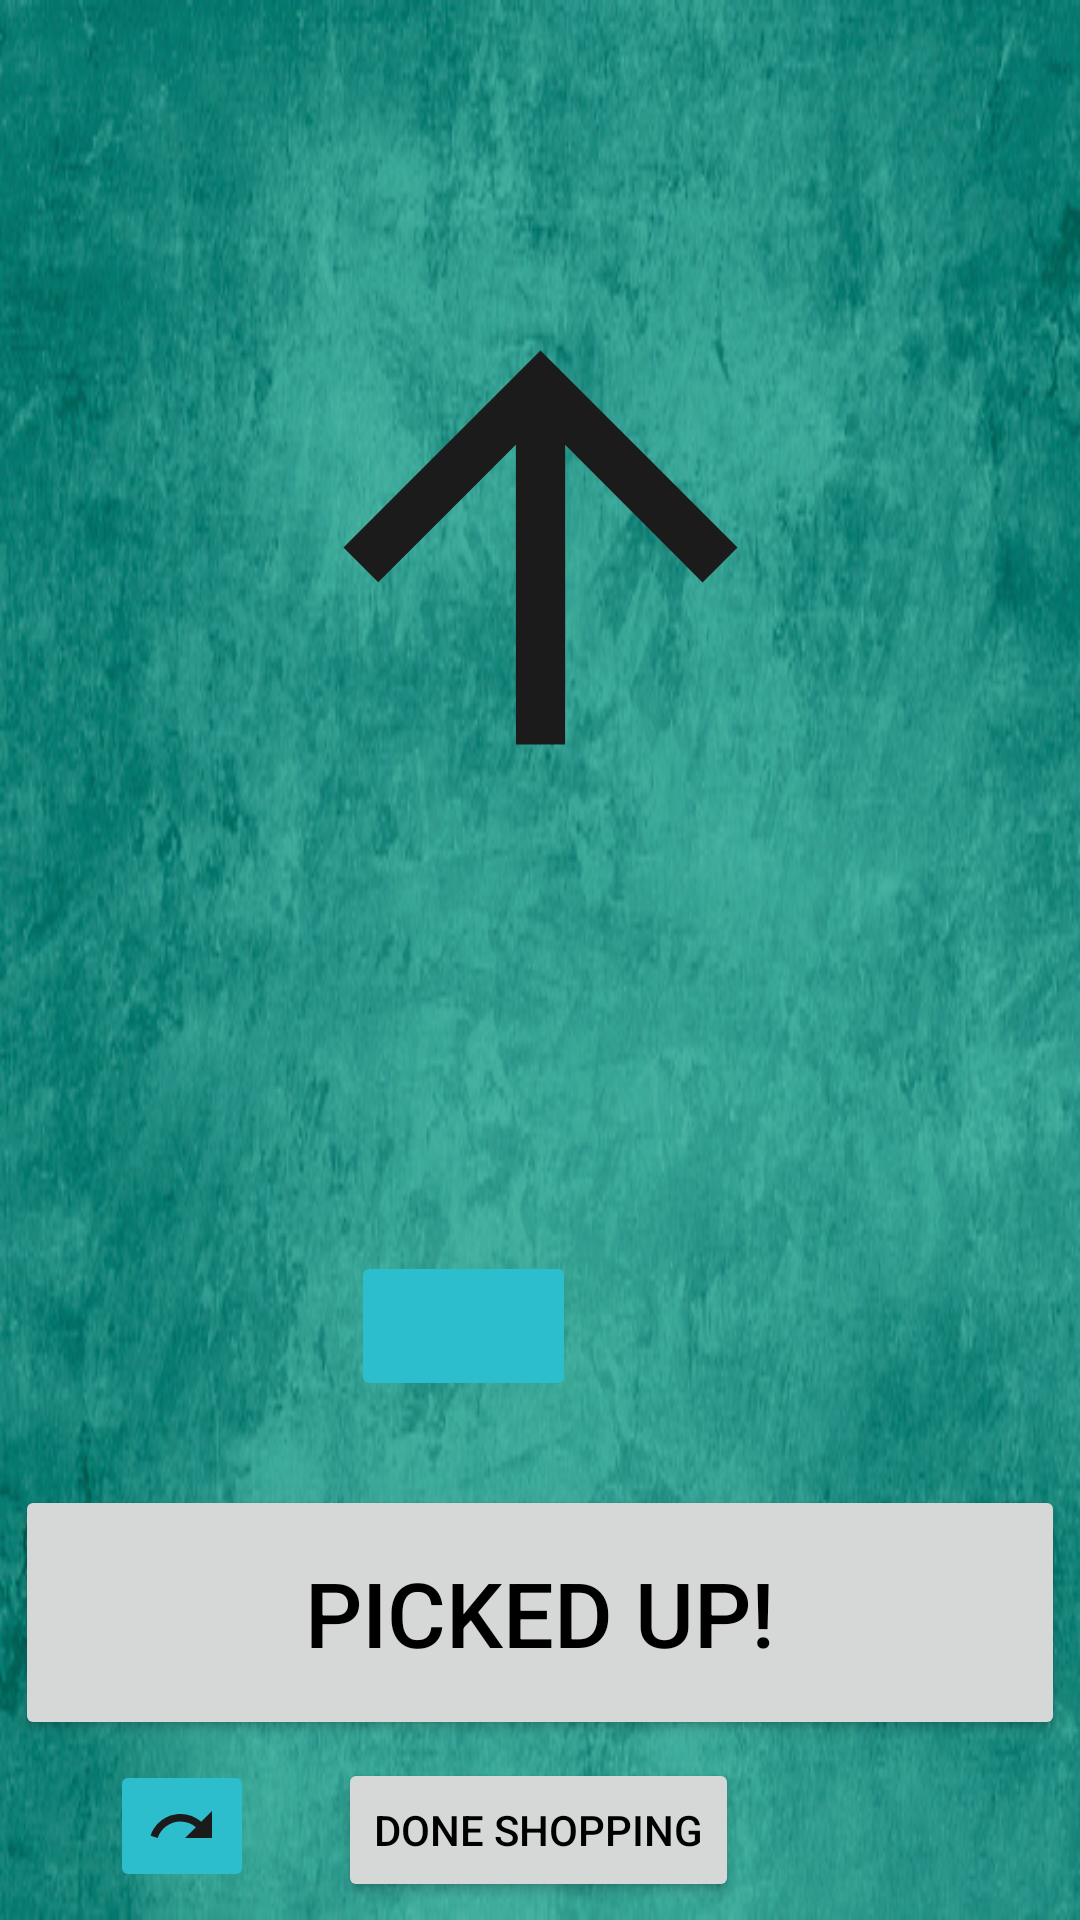

Android layout source for this screen:
<!-- AndroidManifest.xml: application theme Theme.MarketMapping -->
<!-- res/layout/activity_shopping_list_routing_page.xml -->
<?xml version="1.0" encoding="utf-8"?>
<androidx.constraintlayout.widget.ConstraintLayout xmlns:android="http://schemas.android.com/apk/res/android"
    xmlns:app="http://schemas.android.com/apk/res-auto"
    xmlns:tools="http://schemas.android.com/tools"
    android:layout_width="match_parent"
    android:layout_height="match_parent"
    tools:context=".ShoppingListRouting.ShoppingListRoutingPage"
    android:background="@drawable/tealpatternedbackground">

    <ImageView
        android:id="@+id/upArrowImageView"
        android:layout_width="197dp"
        android:layout_height="213dp"
        android:layout_marginTop="76dp"
        app:layout_constraintEnd_toEndOf="parent"
        app:layout_constraintStart_toStartOf="parent"
        app:layout_constraintTop_toTopOf="parent"
        app:srcCompat="@drawable/ic_baseline_arrow_upward_24" />

    <Button
        android:id="@+id/pickedButton"
        android:layout_width="350dp"
        android:layout_height="85dp"
        android:layout_marginTop="200dp"
        android:text="Picked Up!"
        android:textColor="@color/black"
        android:textSize="30sp"
        app:layout_constraintBottom_toTopOf="@id/doneButton"
        app:layout_constraintEnd_toEndOf="parent"
        app:layout_constraintHorizontal_bias="0.495"
        app:layout_constraintStart_toStartOf="parent"
        app:layout_constraintTop_toBottomOf="@+id/upArrowImageView"
        app:layout_constraintVertical_bias="0.649"
        tools:ignore="TextContrastCheck" />

    <Button
        android:id="@+id/doneButton"
        android:layout_width="wrap_content"
        android:layout_height="wrap_content"
        android:layout_marginTop="0dp"
        android:text="Done Shopping"
        app:layout_constraintBottom_toBottomOf="parent"
        app:layout_constraintEnd_toEndOf="parent"
        app:layout_constraintHorizontal_bias="0.498"
        app:layout_constraintStart_toStartOf="parent"
        app:layout_constraintTop_toBottomOf="@+id/pickedButton"
        android:textColor="@color/black"
        />

    <EditText
        android:id="@+id/itemNameEditText"
        android:layout_width="wrap_content"
        android:layout_height="wrap_content"
        android:layout_marginEnd="4dp"
        android:background="@android:color/transparent"
        android:ems="10"
        android:enabled="false"
        android:gravity="center_horizontal"
        android:inputType="none"
        android:textColor="@color/black"
        android:textSize="34sp"
        app:layout_constraintBottom_toTopOf="@+id/pickedButton"
        app:layout_constraintEnd_toEndOf="parent"
        app:layout_constraintTop_toBottomOf="@+id/upArrowImageView"
        app:layout_constraintVertical_bias="0.375"

        />

    <ImageButton
        android:id="@+id/imageButton"
        android:layout_width="wrap_content"
        android:layout_height="wrap_content"
        android:layout_marginTop="37dp"
        android:layout_marginEnd="28dp"
        android:layout_marginBottom="40dp"
        android:backgroundTint="@color/our_teal"
        app:layout_constraintBottom_toBottomOf="parent"
        app:layout_constraintEnd_toStartOf="@+id/doneButton"
        app:layout_constraintTop_toBottomOf="@+id/pickedButton"
        app:srcCompat="@drawable/ic_baseline_redo_24"
        />

    <ImageButton
        android:id="@+id/ttsButton"
        android:layout_width="75sp"
        android:layout_height="50sp"
        android:layout_marginEnd="168dp"
        android:layout_marginBottom="28dp"
        android:backgroundTint="@color/our_teal"
        app:layout_constraintBottom_toTopOf="@+id/pickedButton"
        app:layout_constraintEnd_toEndOf="parent"
        app:layout_constraintTop_toBottomOf="@+id/itemNameEditText"
        app:layout_constraintVertical_bias="1.0"
        app:srcCompat="@drawable/ic_baseline_volume_up_24"
        />


</androidx.constraintlayout.widget.ConstraintLayout>
<!-- resources referenced by this layout -->
<resources>
  <color name="black">#FF000000</color>
  <color name="our_teal">#2dbecd</color>
  <!-- drawable ic_baseline_arrow_upward_24 (drawable) -->
  <vector android:height="24dp" android:tint="#1C1B1B"
      android:viewportHeight="24" android:viewportWidth="24"
      android:width="24dp" xmlns:android="http://schemas.android.com/apk/res/android">
      <path android:fillColor="@android:color/white" android:pathData="M4,12l1.41,1.41L11,7.83V20h2V7.83l5.58,5.59L20,12l-8,-8 -8,8z"/>
  </vector>
  <!-- drawable ic_baseline_redo_24 (drawable) -->
  <vector android:height="24dp" android:tint="#1C1B1B"
      android:viewportHeight="24" android:viewportWidth="24"
      android:width="24dp" xmlns:android="http://schemas.android.com/apk/res/android">
      <path android:fillColor="@android:color/white" android:pathData="M18.4,10.6C16.55,8.99 14.15,8 11.5,8c-4.65,0 -8.58,3.03 -9.96,7.22L3.9,16c1.05,-3.19 4.05,-5.5 7.6,-5.5 1.95,0 3.73,0.72 5.12,1.88L13,16h9V7l-3.6,3.6z"/>
  </vector>
  <!-- drawable tealpatternedbackground: jpg bitmap (drawable, 88992 bytes) -->
  <style name="Theme.MarketMapping" parent="Theme.MaterialComponents.Light.NoActionBar">
          
          <item name="colorPrimary">@color/our_teal</item>
          <item name="colorPrimaryVariant">@color/our_teal</item>
          <item name="colorOnPrimary">@color/white</item>
          
          <item name="colorSecondary">@color/teal_200</item>
          <item name="colorSecondaryVariant">@color/teal_700</item>
          <item name="colorOnSecondary">@color/black</item>
          
          <item name="android:statusBarColor" tools:targetApi="l">?attr/colorPrimaryVariant</item>
          
      </style>
  <color name="white">#FFFFFFFF</color>
  <color name="teal_200">#FF03DAC5</color>
  <color name="teal_700">#FF018786</color>
</resources>
